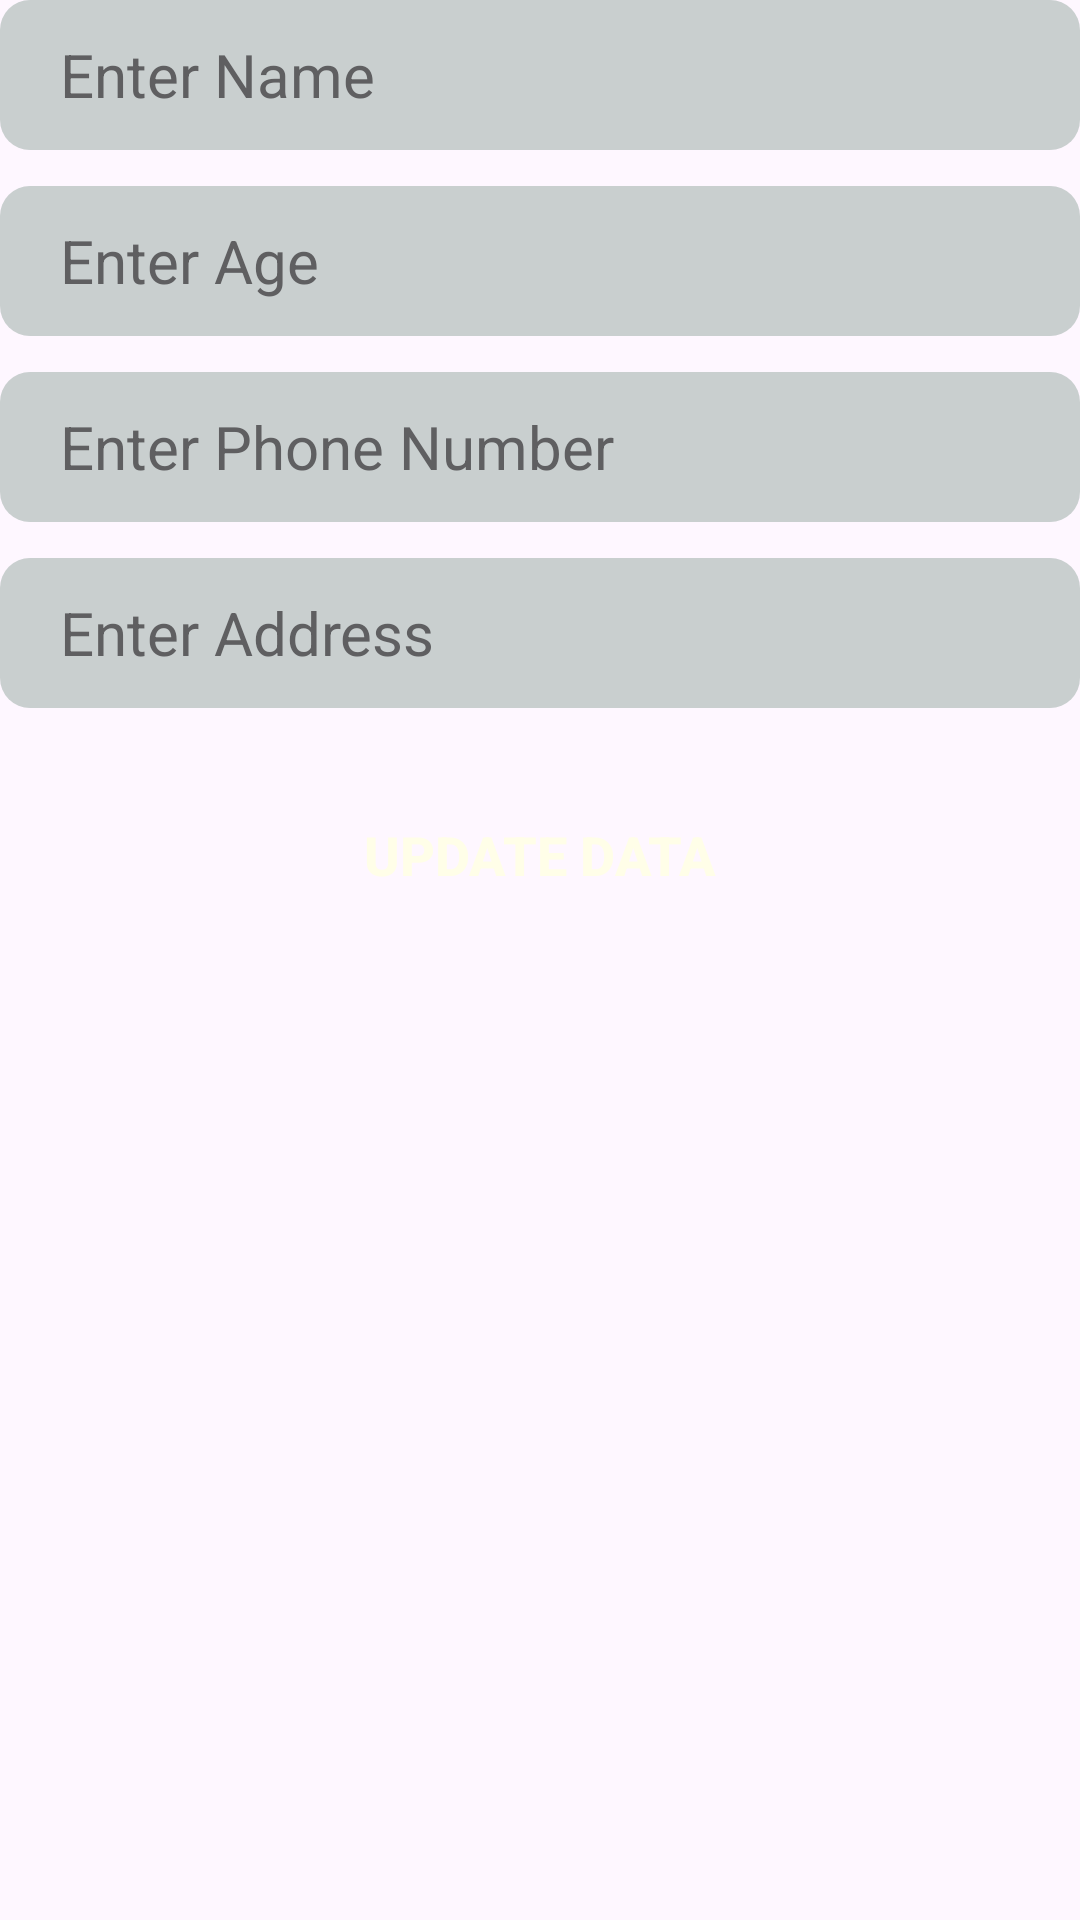

Here is an Android app screen rendered from its layout file. Give the layout XML and the strings, colors and styles it references.
<!-- AndroidManifest.xml: application theme Theme.FirebaseAuthenticationPractice -->
<!-- res/layout/fragment_update_data_screen.xml -->
<?xml version="1.0" encoding="utf-8"?>
<androidx.constraintlayout.widget.ConstraintLayout
    xmlns:android="http://schemas.android.com/apk/res/android"
    xmlns:app="http://schemas.android.com/apk/res-auto"
    xmlns:tools="http://schemas.android.com/tools"
    android:layout_width="match_parent"
    android:layout_height="match_parent"
    tools:context=".UpdateDataScreen">

    <EditText
        android:id="@+id/et_update_name"
        android:layout_width="match_parent"
        android:layout_height="50dp"
        android:autofillHints="Subham"
        android:background="@drawable/bg_credentials_entry_universal"
        android:hint="Enter Name"
        android:inputType="text"
        android:paddingStart="20dp"
        android:textColor="@color/black"
        android:textColorHint="#5f5f61"
        android:textSize="20dp"
        app:layout_constraintEnd_toEndOf="parent"
        app:layout_constraintStart_toStartOf="parent"
        app:layout_constraintTop_toTopOf="parent" />

    <EditText
        android:id="@+id/et_update_age"
        android:layout_width="match_parent"
        android:layout_height="50dp"
        android:layout_marginTop="12dp"
        android:autofillHints="22"
        android:background="@drawable/bg_credentials_entry_universal"
        android:hint="Enter Age"
        android:inputType="number"
        android:paddingStart="20dp"
        android:textColor="@color/black"
        android:textColorHint="#5f5f61"
        android:textSize="20dp"
        app:layout_constraintEnd_toEndOf="parent"
        app:layout_constraintStart_toStartOf="parent"
        app:layout_constraintTop_toBottomOf="@+id/et_update_name" />

    <EditText
        android:id="@+id/et_update_details"
        android:layout_width="match_parent"
        android:layout_height="50dp"
        android:layout_marginTop="12dp"
        android:autofillHints="22"
        android:background="@drawable/bg_credentials_entry_universal"
        android:hint="Enter Phone Number"
        android:inputType="number"
        android:paddingStart="20dp"
        android:textColor="@color/black"
        android:textColorHint="#5f5f61"
        android:textSize="20dp"
        app:layout_constraintEnd_toEndOf="parent"
        app:layout_constraintStart_toStartOf="parent"
        app:layout_constraintTop_toBottomOf="@+id/et_update_age" />

    <EditText
        android:id="@+id/et_update_address"
        android:layout_width="match_parent"
        android:layout_height="50dp"
        android:layout_marginTop="12dp"
        android:autofillHints="22"
        android:background="@drawable/bg_credentials_entry_universal"
        android:hint="Enter Address"
        android:inputType="textShortMessage"
        android:paddingStart="20dp"
        android:textColor="@color/black"
        android:textColorHint="#5f5f61"
        android:textSize="20dp"
        app:layout_constraintEnd_toEndOf="parent"
        app:layout_constraintStart_toStartOf="parent"
        app:layout_constraintTop_toBottomOf="@+id/et_update_details" />

    <androidx.appcompat.widget.AppCompatButton
        android:id="@+id/update_data"
        android:layout_width="wrap_content"
        android:layout_height="wrap_content"
        android:background="@drawable/bg_button_universal"
        android:paddingStart="8dp"
        android:paddingEnd="8dp"
        android:text="Update Data"
        android:layout_marginTop="25dp"
        android:textColor="@color/cream_white"
        android:textSize="18dp"
        android:textStyle="bold"
        app:layout_constraintEnd_toEndOf="parent"
        app:layout_constraintStart_toStartOf="parent"
        app:layout_constraintTop_toBottomOf="@+id/et_update_address" />

</androidx.constraintlayout.widget.ConstraintLayout>
<!-- resources referenced by this layout -->
<resources>
  <color name="black">#FF000000</color>
  <color name="cream_white">#fffee8</color>
  <!-- drawable bg_button_universal (drawable) -->
  <?xml version="1.0" encoding="utf-8"?>
  <shape
      xmlns:android="http://schemas.android.com/apk/res/android"
      android:shape="rectangle">
  
      <corners
          android:radius="10dp" />
  
      <solid
          android:color="@color/wine_red" />
  
  </shape>
  <!-- drawable bg_credentials_entry_universal (drawable) -->
  <?xml version="1.0" encoding="utf-8"?>
  <shape
      xmlns:android="http://schemas.android.com/apk/res/android"
      android:shape="rectangle">
  
      <solid
          android:color="#CEBCC6C4" />
  
      <corners
          android:radius="10dp" />
  
  </shape>
  <style name="Theme.FirebaseAuthenticationPractice" parent="Base.Theme.FirebaseAuthenticationPractice" />
  <style name="Base.Theme.FirebaseAuthenticationPractice" parent="Theme.Material3.DayNight.NoActionBar">
          
          
      </style>
</resources>
